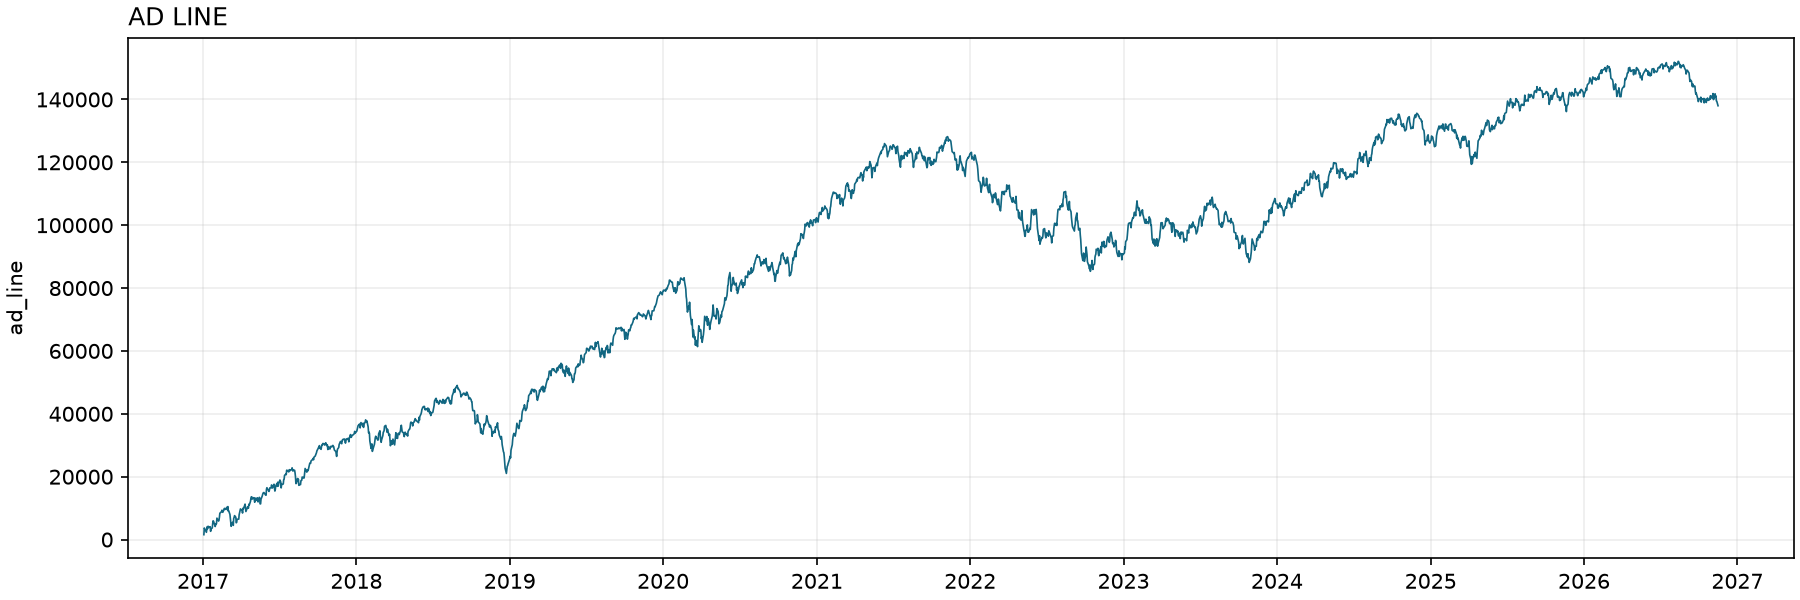

Data behind this chart, as committed beside it:
date, ad_line, advancing, declining, unchanged, net_advances, universe_count, comparable_count, not_comparable_count
2017-01-03, 1553, 2291, 738, 67, 1553, 3160, 3096, 64
2017-01-04, 3675, 2582, 460, 62, 2122, 3160, 3104, 56
2017-01-05, 3345, 1334, 1664, 101, -330, 3156, 3099, 57
2017-01-06, 3165, 1401, 1581, 106, -180, 3156, 3088, 68
2017-01-09, 2305, 1072, 1932, 82, -860, 3156, 3086, 70
2017-01-10, 3154, 1909, 1060, 105, 849, 3156, 3074, 82
2017-01-11, 4095, 1955, 1014, 102, 941, 3153, 3071, 82
2017-01-12, 3477, 1174, 1792, 111, -618, 3153, 3077, 76
2017-01-13, 4222, 1842, 1097, 133, 745, 3152, 3072, 80
2017-01-17, 3880, 1318, 1660, 106, -342, 3152, 3084, 68
2017-01-18, 4077, 1589, 1392, 104, 197, 3151, 3085, 66
2017-01-19, 2615, 754, 2216, 101, -1462, 3152, 3071, 81
2017-01-20, 3421, 1868, 1062, 134, 806, 3151, 3064, 87
2017-01-23, 3681, 1607, 1347, 121, 260, 3152, 3075, 77
2017-01-24, 5103, 2214, 792, 85, 1422, 3152, 3091, 61
2017-01-25, 5959, 1932, 1076, 90, 856, 3153, 3098, 55
2017-01-26, 5818, 1421, 1562, 105, -141, 3157, 3088, 69
2017-01-27, 5371, 1255, 1702, 113, -447, 3157, 3070, 87
2017-01-30, 4145, 881, 2107, 89, -1226, 3155, 3077, 78
2017-01-31, 4928, 1873, 1090, 132, 783, 3156, 3095, 61
2017-02-01, 4811, 1420, 1537, 119, -117, 3157, 3076, 81
2017-02-02, 5102, 1623, 1332, 115, 291, 3159, 3070, 89
2017-02-03, 6811, 2353, 644, 89, 1709, 3157, 3086, 71
2017-02-06, 6127, 1152, 1836, 102, -684, 3157, 3090, 67
2017-02-07, 5879, 1357, 1605, 124, -248, 3156, 3086, 70
2017-02-08, 6224, 1653, 1308, 125, 345, 3156, 3086, 70
2017-02-09, 7117, 1932, 1039, 112, 893, 3158, 3083, 75
2017-02-10, 8369, 2115, 863, 104, 1252, 3158, 3082, 76
2017-02-13, 8770, 1683, 1282, 118, 401, 3157, 3083, 74
2017-02-14, 8885, 1544, 1429, 122, 115, 3157, 3095, 62
2017-02-15, 9335, 1719, 1269, 112, 450, 3156, 3100, 56
2017-02-16, 8883, 1265, 1717, 110, -452, 3155, 3092, 63
2017-02-17, 8667, 1366, 1582, 136, -216, 3154, 3084, 70
2017-02-21, 9924, 2118, 861, 109, 1257, 3153, 3088, 65
2017-02-22, 9562, 1293, 1655, 149, -362, 3152, 3097, 55
2017-02-23, 9777, 1599, 1384, 103, 215, 3151, 3086, 65
2017-02-24, 9770, 1481, 1488, 117, -7, 3149, 3086, 63
2017-02-27, 10298, 1749, 1221, 116, 528, 3149, 3086, 63
2017-02-28, 9469, 1071, 1900, 111, -829, 3147, 3082, 65
2017-03-01, 10489, 2022, 1002, 65, 1020, 3149, 3089, 60
2017-03-02, 9075, 788, 2202, 95, -1414, 3148, 3085, 63
2017-03-03, 9172, 1521, 1424, 128, 97, 3148, 3073, 75
2017-03-06, 7990, 898, 2080, 100, -1182, 3148, 3078, 70
2017-03-07, 6813, 895, 2072, 117, -1177, 3147, 3084, 63
2017-03-08, 5401, 790, 2202, 90, -1412, 3148, 3082, 66
2017-03-09, 4209, 895, 2087, 99, -1192, 3148, 3081, 67
2017-03-10, 5192, 1971, 988, 120, 983, 3147, 3079, 68
2017-03-13, 5507, 1632, 1317, 128, 315, 3146, 3077, 69
2017-03-14, 4507, 982, 1982, 111, -1000, 3146, 3075, 71
2017-03-15, 6724, 2619, 402, 54, 2217, 3144, 3075, 69
2017-03-16, 7022, 1643, 1345, 103, 298, 3149, 3091, 58
2017-03-17, 7606, 1794, 1210, 97, 584, 3149, 3101, 48
2017-03-20, 7098, 1224, 1732, 121, -508, 3147, 3077, 70
2017-03-21, 5335, 612, 2375, 84, -1763, 3147, 3071, 76
2017-03-22, 5481, 1563, 1417, 113, 146, 3148, 3093, 55
2017-03-23, 6377, 1925, 1029, 134, 896, 3149, 3088, 61
2017-03-24, 6486, 1521, 1412, 137, 109, 3149, 3070, 79
2017-03-27, 6491, 1480, 1475, 119, 5, 3149, 3074, 75
2017-03-28, 7927, 2196, 760, 127, 1436, 3150, 3083, 67
2017-03-29, 8580, 1815, 1162, 112, 653, 3149, 3089, 60
... 2,422 more rows
